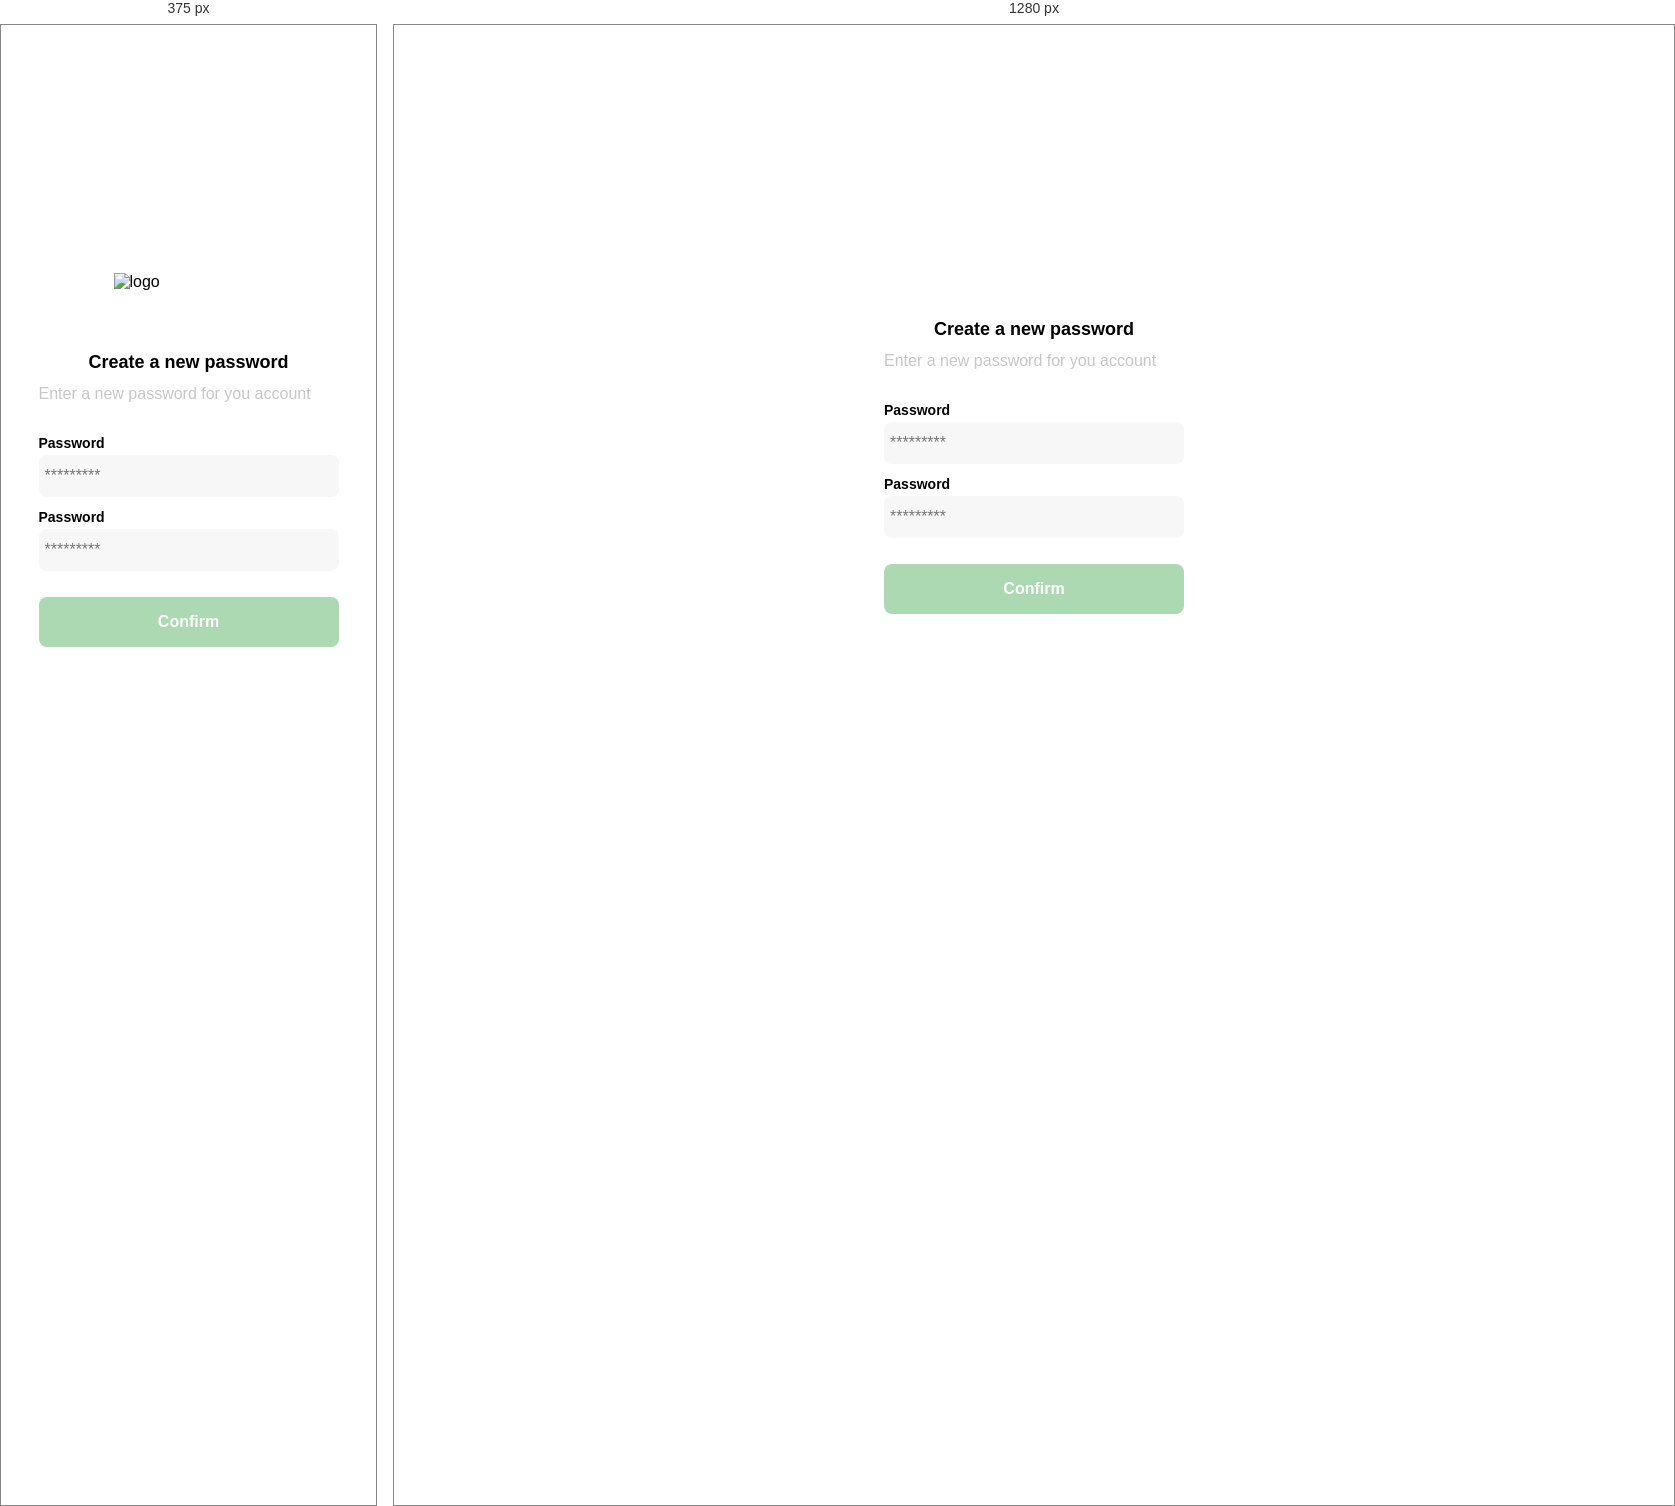
Rendered at 375 px and 1280 px, left to right.

<!-- file: clase1.html -->
<!DOCTYPE html>
<html lang="en">
<head>
    <meta charset="UTF-8">
    <meta http-equiv="X-UA-Compatible" content="IE=edge">
    <meta name="viewport" content="width=device-width, initial-scale=1.0">
    <link rel="preconnect" href="https://fonts.googleapis.com">
    <link rel="preconnect" href="https://fonts.gstatic.com" crossorigin>
    <link href="https://fonts.googleapis.com/css2?family=Quicksand:wght@300;500;700&display=swap" rel="stylesheet">
    <title>Document</title>
    <style>
        :root{
            --white: #FFFFFF;
            --black: #000000;
            --very-light-pink: #C7C7C7;
            --text-input-field: #F7F7F7;
            --hospital-green: #ACD9B2;
            --sm: 14px;
            --md: 16px;
            --lg: 18px;
        }
        body{
            font-family: 'Quicksand', sans-serif;;
            margin: 0;
        }
        .login{
            width: 100%;
            height: 100vh;
            display: grid;
            place-items: center;
        }
        .form-container{
            display: grid;
            grid-template-rows: auto 1fr auto;
            width: 300px;
        }
        .form{
            display: flex;
            flex-direction: column;
        }
        .logo{
            width: 150px;
            margin-bottom: 48px;
            justify-self: center;
            display: none;
        }
        .title{
            font-size: var(--lg);
            margin-bottom: 12px;
            text-align: center;
        }
        .subtitle{
            color: var(--very-light-pink);
            font-size: var(--md);
            font-weight: 300;
            margin-top: 0;
            margin-bottom: 32px;
            align-self: center;
        }
        .label{
            font-size: var(--sm);
            font-weight: bold;
            margin-bottom: 4px;
        }
        .input{
            background-color: var(--text-input-field);
            border: none;
            border-radius: 8px;
            height: 30px;
            font-size: var(--md);
            padding: 6px;
            margin-bottom: 12px;
        }
        .primary-button{
            background-color: var(--hospital-green);
            border-radius: 8px;
            border: none;
            color: white;
            width: 100%;
            cursor: pointer;
            font-size: var(--md);
            font-weight: bold;
            height: 50px;
        }
        .login-button{
            margin-top: 14px;
            margin-bottom: 30px;
        }
        @media (max-width: 640px) {
            .logo{
                display: block;
            }
        }
    </style>
</head>
<body>
    <div class="login">
        <div class="form-container">
            <img src="./logos/logo_yard_sale.svg" alt="logo" class="logo">

            <h1 class="title">Create a new password</h1>
            <p class="subtitle">Enter a new password for you account</p>

            <form action="/" class="form">
                <label for="password" class="label">Password</label>
                <input type="password" id="password" placeholder="*********" class="input input-password">

                <label for="new-password" class="label">Password</label>
                <input type="password" id="new-password" placeholder="*********" class="input input-password">

                <input type="submit" value="Confirm" class="primary-button login-button">
            </form>
        </div>
    </div>
</body>
</html>